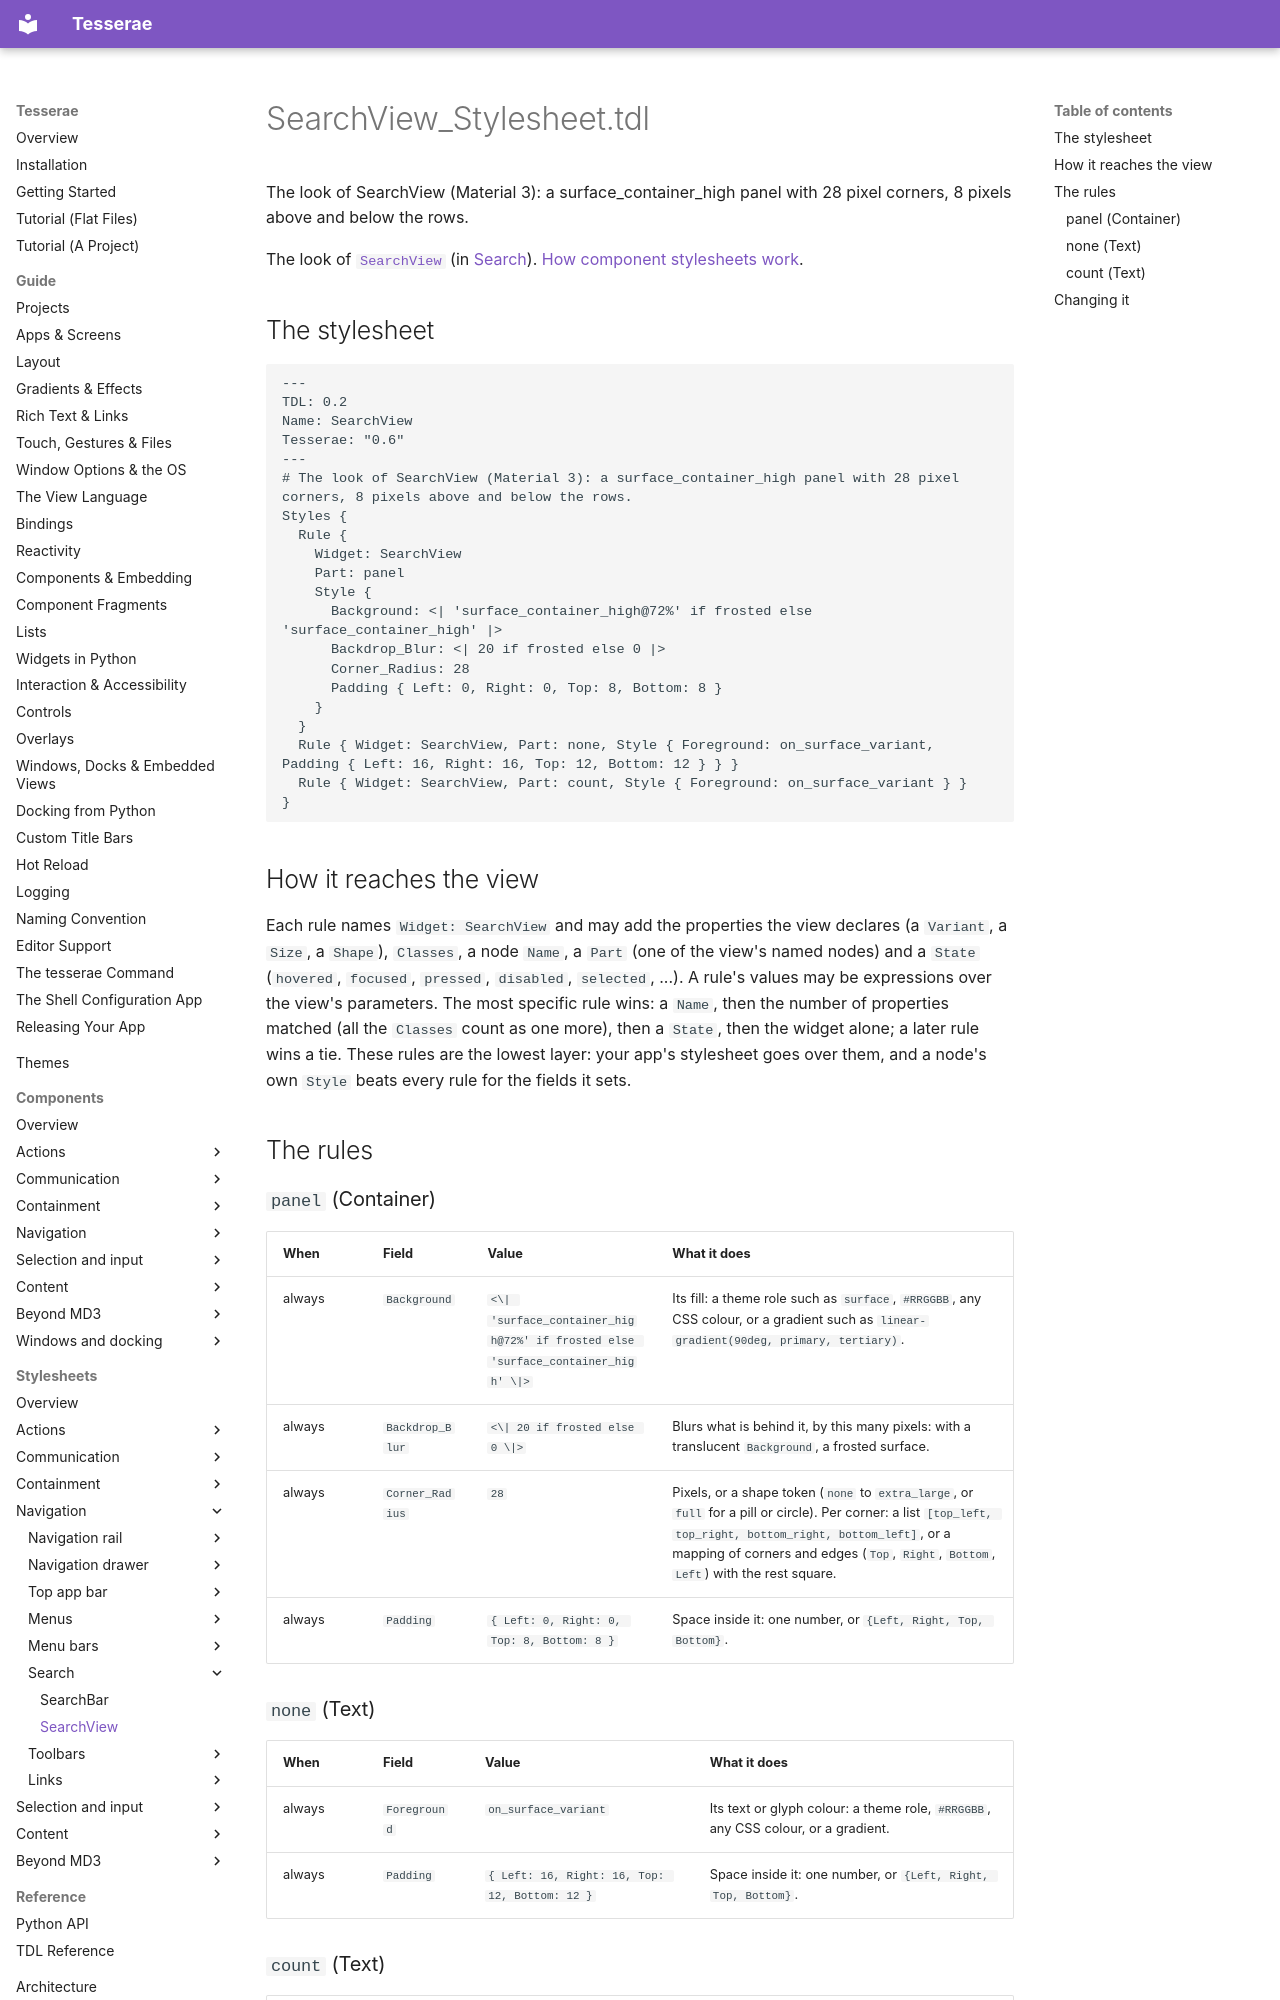

repository: mindderivative/tess-ui · page: stylesheets/search/search-view/index.html · generator: mkdocs

# SearchView_Stylesheet.tdl

The look of SearchView (Material 3): a surface_container_high panel with 28 pixel corners, 8 pixels above and below the rows.

The look of [`SearchView`](../../components/search.md) (in [Search](../../components/search.md)). [How component stylesheets work](../index.md).

## The stylesheet

```tdl
---
TDL: 0.2
Name: SearchView
Tesserae: "0.6"
---
# The look of SearchView (Material 3): a surface_container_high panel with 28 pixel corners, 8 pixels above and below the rows.
Styles {
  Rule {
    Widget: SearchView
    Part: panel
    Style {
      Background: <| 'surface_container_high@72%' if frosted else 'surface_container_high' |>
      Backdrop_Blur: <| 20 if frosted else 0 |>
      Corner_Radius: 28
      Padding { Left: 0, Right: 0, Top: 8, Bottom: 8 }
    }
  }
  Rule { Widget: SearchView, Part: none, Style { Foreground: on_surface_variant, Padding { Left: 16, Right: 16, Top: 12, Bottom: 12 } } }
  Rule { Widget: SearchView, Part: count, Style { Foreground: on_surface_variant } }
}
```

## How it reaches the view

Each rule names `Widget: SearchView` and may add the properties the view declares (a `Variant`, a `Size`, a `Shape`), `Classes`, a node `Name`, a `Part` (one of the view's named nodes) and a `State` (`hovered`, `focused`, `pressed`, `disabled`, `selected`, ...). A rule's values may be expressions over the view's parameters. The most specific rule wins: a `Name`, then the number of properties matched (all the `Classes` count as one more), then a `State`, then the widget alone; a later rule wins a tie. These rules are the lowest layer: your app's stylesheet goes over them, and a node's own `Style` beats every rule for the fields it sets.

## The rules

### `panel` (Container)

| When | Field | Value | What it does |
| --- | --- | --- | --- |
| always | `Background` | `<\| 'surface_container_high@72%' if frosted else 'surface_container_high' \|>` | Its fill: a theme role such as `surface`, `#RRGGBB`, any CSS colour, or a gradient such as `linear-gradient(90deg, primary, tertiary)`. |
| always | `Backdrop_Blur` | `<\| 20 if frosted else 0 \|>` | Blurs what is behind it, by this many pixels: with a translucent `Background`, a frosted surface. |
| always | `Corner_Radius` | `28` | Pixels, or a shape token (`none` to `extra_large`, or `full` for a pill or circle). Per corner: a list `[top_left, top_right, bottom_right, bottom_left]`, or a mapping of corners and edges (`Top`, `Right`, `Bottom`, `Left`) with the rest square. |
| always | `Padding` | `{ Left: 0, Right: 0, Top: 8, Bottom: 8 }` | Space inside it: one number, or `{Left, Right, Top, Bottom}`. |
